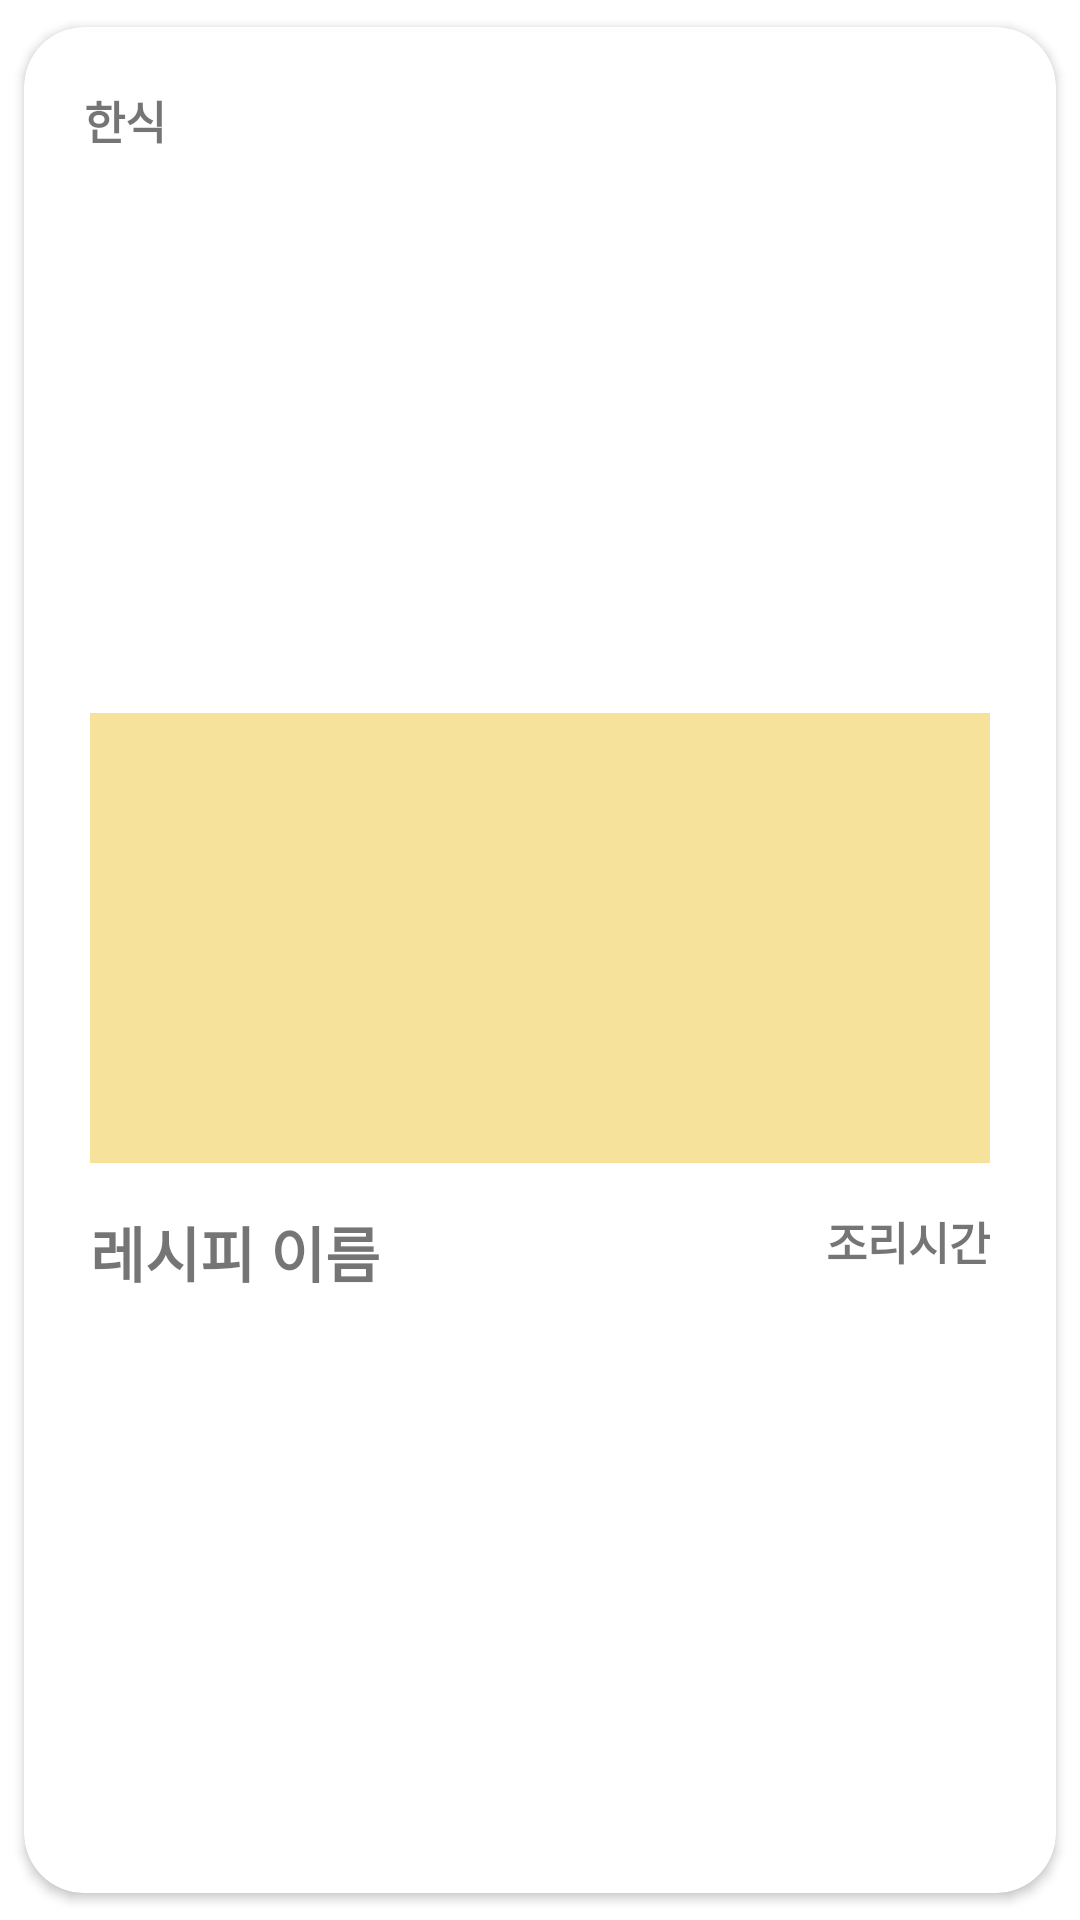

Reconstruct the res/layout file that produces this screen, plus the resources it refers to.
<!-- AndroidManifest.xml: application theme Theme.MyEveryRecipe -->
<!-- res/layout/myrecipe_recycler_item.xml -->
<?xml version="1.0" encoding="utf-8"?>
<androidx.cardview.widget.CardView xmlns:android="http://schemas.android.com/apk/res/android"
    xmlns:app="http://schemas.android.com/apk/res-auto"
    xmlns:tools="http://schemas.android.com/tools"
    android:layout_width="match_parent"
    android:layout_height="wrap_content"
    app:layout_constraintTop_toTopOf="parent"
    app:layout_constraintLeft_toLeftOf="parent"
    app:layout_constraintRight_toRightOf="parent"
    android:elevation="10dp"
    app:cardCornerRadius="20dp"
    app:cardUseCompatPadding="true"
    app:contentPadding="10dp">

    <ImageView
        android:id="@+id/select_btn"
        android:layout_width="wrap_content"
        android:layout_height="wrap_content"
        app:srcCompat="@drawable/ic_baseline_more_vert_24"
        android:layout_gravity="right"
        android:layout_marginRight="10dp"
        android:layout_marginTop="10dp"/>

    <TextView
        android:id="@+id/food_name"
        android:layout_width="wrap_content"
        android:layout_height="wrap_content"
        android:layout_marginTop="10dp"
        android:layout_gravity="left"
        android:layout_marginLeft="10dp"
        android:text="한식"
        android:textSize="15dp"
        android:textStyle="bold"
        app:layout_constraintLeft_toLeftOf="parent"
        app:layout_constraintTop_toBottomOf="@id/recipe_image" />


    <androidx.constraintlayout.widget.ConstraintLayout
        android:layout_width="wrap_content"
        android:layout_height="wrap_content"
        android:layout_gravity="center"
        android:layout_marginTop="30dp"
        android:layout_marginBottom="20dp">

        <ImageView
            android:id="@+id/recipe_image"
            android:layout_width="300dp"
            android:layout_height="150dp"
            android:layout_marginTop="10dp"
            android:background="@drawable/round_backgroud_border_black"
            android:clipToOutline="true"
            android:scaleType="centerCrop"
            app:layout_constraintHorizontal_bias="1.0"
            app:layout_constraintLeft_toLeftOf="parent"
            app:layout_constraintRight_toRightOf="parent"
            app:layout_constraintTop_toTopOf="parent"
            app:srcCompat="@drawable/material_pic" />

        <TextView
            android:id="@+id/recipe_name"
            android:layout_width="200dp"
            android:layout_height="wrap_content"
            android:layout_marginTop="15dp"
            android:text="레시피 이름"
            android:textSize="20dp"
            android:textStyle="bold"
            app:layout_constraintLeft_toLeftOf="parent"
            app:layout_constraintTop_toBottomOf="@id/recipe_image" />

        <TextView
            android:id="@+id/recipe_time"
            android:layout_width="wrap_content"
            android:layout_height="wrap_content"
            android:layout_marginTop="15dp"
            android:gravity="right"
            android:text="조리시간"
            android:textSize="15dp"
            android:textStyle="bold"
            app:layout_constraintRight_toRightOf="parent"
            app:layout_constraintTop_toBottomOf="@id/recipe_image" />


    </androidx.constraintlayout.widget.ConstraintLayout>


</androidx.cardview.widget.CardView>
<!-- resources referenced by this layout -->
<resources>
  <!-- drawable material_pic: png bitmap (drawable-v24, 291 bytes) -->
  <style name="Theme.MyEveryRecipe" parent="Theme.MaterialComponents.DayNight.DarkActionBar">
          
          <item name="colorPrimary">@color/purple_500</item>
          <item name="colorPrimaryVariant">@color/purple_700</item>
          <item name="colorOnPrimary">@color/white</item>
          
          <item name="colorSecondary">@color/teal_200</item>
          <item name="colorSecondaryVariant">@color/teal_700</item>
          <item name="colorOnSecondary">@color/black</item>
          
          <item name="android:statusBarColor" tools:targetApi="l">?attr/colorPrimaryVariant</item>
          
      </style>
  <color name="purple_500">#FF6200EE</color>
  <color name="purple_700">#FF3700B3</color>
  <color name="white">#FFFFFFFF</color>
  <color name="teal_200">#FF03DAC5</color>
  <color name="teal_700">#FF018786</color>
  <color name="black">#FF000000</color>
</resources>
